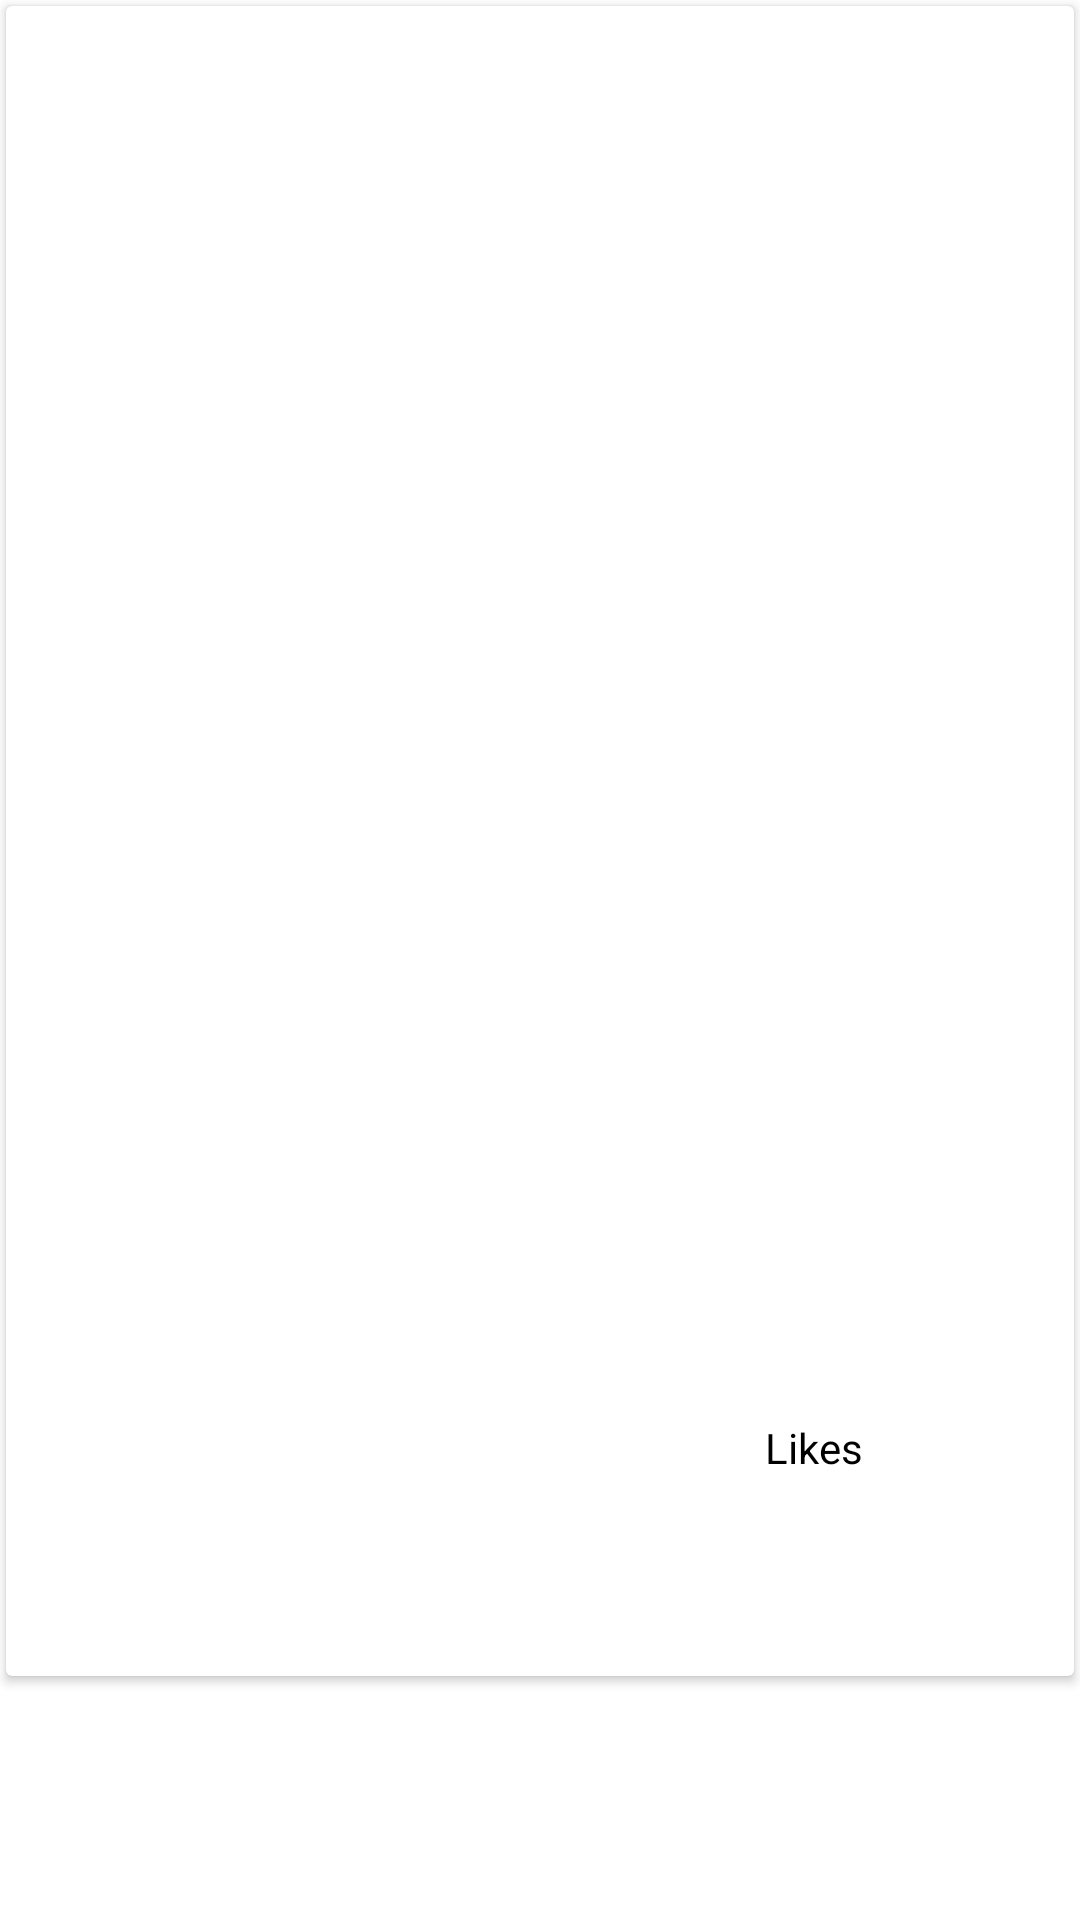

Here is an Android app screen rendered from its layout file. Give the layout XML and the strings, colors and styles it references.
<!-- AndroidManifest.xml: application theme Theme.Fri -->
<!-- res/layout/fragment_detail_favorite.xml -->
<ScrollView xmlns:android="http://schemas.android.com/apk/res/android"
    android:layout_width="match_parent"
    android:layout_height="match_parent">

    <androidx.cardview.widget.CardView
        android:id="@+id/cardView"
        android:layout_width="match_parent"
        android:layout_height="wrap_content"
        android:layout_margin="2dp"
        android:elevation="2sp">

        <LinearLayout
            android:layout_width="match_parent"
            android:layout_height="match_parent"
            android:orientation="vertical"
            android:padding="2dp">

            <TextView
                android:id="@+id/description"
                android:layout_width="match_parent"
                android:layout_height="wrap_content"
                android:gravity="center"
                android:textColor="@android:color/black"
                android:textSize="30sp"
                android:textStyle="bold" />

            <TextView
                android:id="@+id/updated_at"
                android:layout_width="match_parent"
                android:layout_height="wrap_content"
                android:layout_marginTop="2sp"
                android:gravity="center"
                android:textSize="16sp" />

            <ImageView
                android:id="@+id/image"
                android:layout_width="match_parent"
                android:layout_height="400sp" />

            <LinearLayout
                android:layout_width="wrap_content"
                android:layout_height="wrap_content"
                android:layout_marginTop="5sp"
                android:orientation="horizontal"
                android:weightSum="2">

                <ImageView
                    android:id="@+id/userImage"
                    android:layout_width="60sp"
                    android:layout_height="60sp"
                    android:layout_marginStart="2sp" />


                <LinearLayout
                    android:layout_width="170sp"
                    android:layout_height="match_parent"
                    android:layout_weight="1"
                    android:orientation="vertical">

                    <TextView
                        android:id="@+id/name"
                        android:layout_width="match_parent"
                        android:layout_height="wrap_content"
                        android:gravity="center"
                        android:textColor="@android:color/black"
                        android:textSize="16sp"
                        android:textStyle="bold" />

                    <TextView
                        android:id="@+id/userName"
                        android:layout_width="match_parent"
                        android:layout_height="wrap_content"
                        android:gravity="center"
                        android:textColor="@android:color/black" />

                </LinearLayout>


                <LinearLayout
                    android:layout_width="100sp"
                    android:layout_height="match_parent"
                    android:layout_weight="1"
                    android:orientation="vertical">

                    <TextView
                        android:layout_width="match_parent"
                        android:layout_height="wrap_content"
                        android:gravity="center"
                        android:text="Likes"
                        android:textColor="@android:color/black" />

                    <TextView
                        android:id="@+id/likes"
                        android:layout_width="match_parent"
                        android:layout_height="wrap_content"
                        android:gravity="center"
                        android:textColor="@android:color/black" />

                </LinearLayout>


                <ImageView
                    android:id="@+id/ic_favorite"
                    android:layout_width="40sp"
                    android:layout_height="40sp"
                    android:src="@drawable/ic_favorite_border" />


            </LinearLayout>

            <TextView
                android:id="@+id/bio"
                android:layout_width="match_parent"
                android:layout_height="wrap_content"
                android:layout_marginTop="2sp"
                android:gravity="center"
                android:textColor="@android:color/black"
                android:textSize="16sp" />

        </LinearLayout>
    </androidx.cardview.widget.CardView>
</ScrollView>
<!-- resources referenced by this layout -->
<resources>
  <style name="Theme.Fri" parent="Theme.MaterialComponents.DayNight.DarkActionBar">
          
          <item name="colorPrimary">@color/purple_500</item>
          <item name="colorPrimaryVariant">@color/purple_700</item>
          <item name="colorOnPrimary">@color/white</item>
          
          <item name="colorSecondary">@color/teal_200</item>
          <item name="colorSecondaryVariant">@color/teal_700</item>
          <item name="colorOnSecondary">@color/black</item>
          
          <item name="android:statusBarColor" tools:targetApi="l">?attr/colorPrimaryVariant</item>
          
      </style>
  <!-- not gathered from this repository: default colours our renderer supplied (Android Studio template values) -->
  <color name="purple_500">#FF6200EE</color>
  <color name="purple_700">#FF3700B3</color>
  <color name="teal_200">#FF03DAC5</color>
  <color name="teal_700">#FF018786</color>
  <color name="black">#FF000000</color>
  <color name="white">#FFFFFFFF</color>
</resources>
